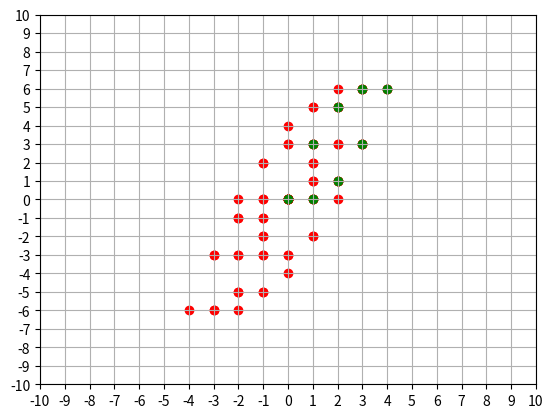

Source code (Python):
from matplotlib import pyplot as plt
x = [0, 1, 2, 3, 4, 3, 2, 1]
y = [0, 0, 1, 3, 6, 6, 5, 3]
xx = x[:]
yy = y[:]
for p in x:
    for k in x:
        xx.append(p-k)

for p in y:
    for k in y:
        yy.append(p-k)

fig = plt.figure()
plt.xticks(range(-10, 11))
plt.yticks(range(-10, 11))
plt.xlim([-10, 10])
plt.ylim([-10, 10])
plt.scatter(xx, yy, c="red")
plt.scatter(x, y, c="green")
plt.grid()
plt.show()
